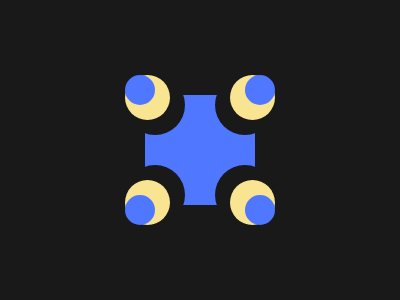

Here is a drawing made with CSS. Write the source that renders it.

<a></a>
<b><f></f><g></g><h></h></b>
<c><f></f><g></g><h></h></c>
<d><f></f><g></g><h></h></d>
<e><f></f><g></g><h></h></e>
<style>
  body{background:#191919}
  a,b,c,d,e,f,g,h {position:absolute}
  a {
    width: 110;
    height: 110;
    background: #4F77FF;
    top: 95;
    left:145
  }
  b,c,d,e{
    width:200;
    height:200;
    left:100;
    top:50
  }
  f,g,h{border-radius:50%}
  f,g,h{
    left:25;
    top:25;
    background:#191919;
    width:60;
    height:60
  }
  g{background:#F9E492;width:45;height:45}
  h{background:#4F77FF;width:30;height:30}
  c{transform:rotate(90deg)}
  d{transform:rotate(180deg)}
  e{transform:rotate(-90deg)}
</style>